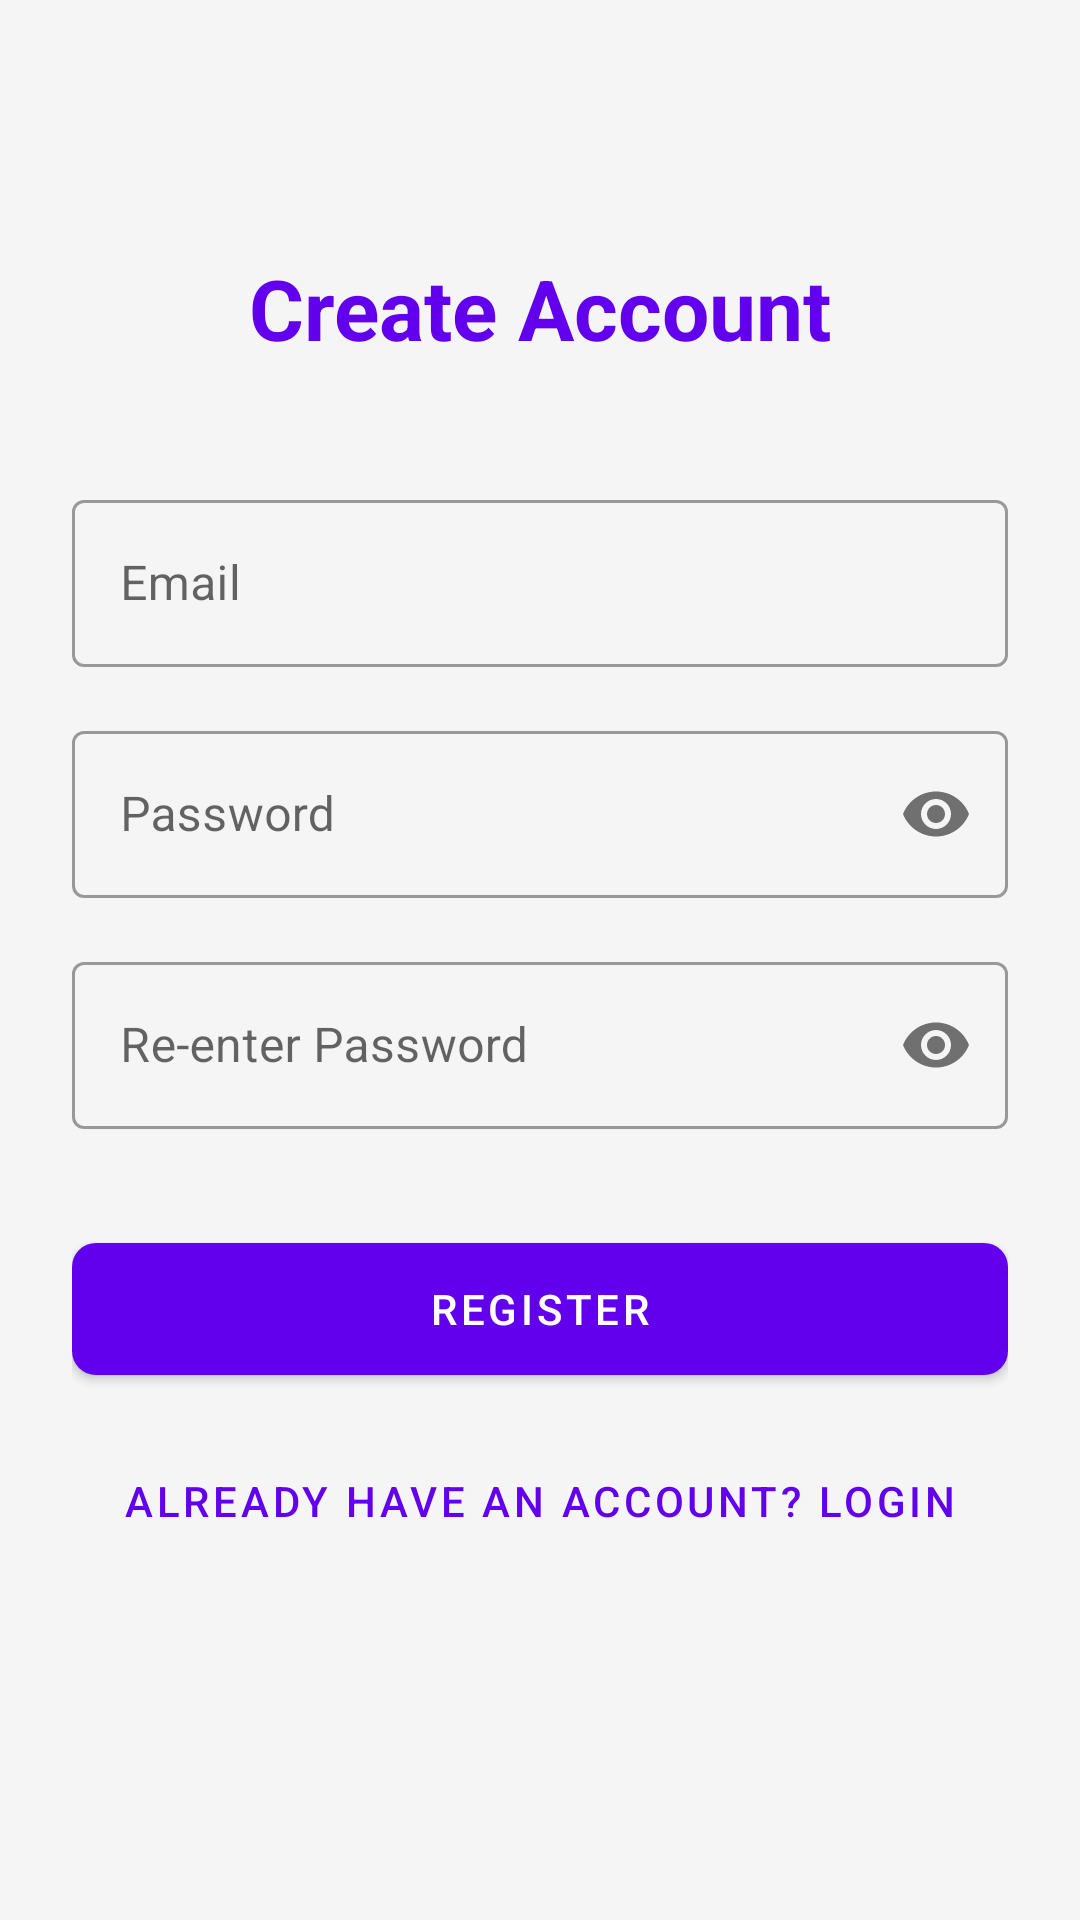

Write the Android layout XML for this screen, with the resource values it uses.
<!-- AndroidManifest.xml: application theme Theme.SkillMateAI -->
<!-- res/layout/activity_register.xml -->
<?xml version="1.0" encoding="utf-8"?>
<androidx.constraintlayout.widget.ConstraintLayout 
    xmlns:android="http://schemas.android.com/apk/res/android"
    xmlns:app="http://schemas.android.com/apk/res-auto"
    android:layout_width="match_parent"
    android:layout_height="match_parent"
    android:padding="24dp"
    android:background="@color/background">

    <TextView
        android:id="@+id/tvWelcome"
        android:layout_width="wrap_content"
        android:layout_height="wrap_content"
        android:text="Create Account"
        android:textSize="28sp"
        android:textStyle="bold"
        android:textColor="@color/primary"
        app:layout_constraintTop_toTopOf="parent"
        app:layout_constraintStart_toStartOf="parent"
        app:layout_constraintEnd_toEndOf="parent"
        android:layout_marginTop="60dp" />

    <com.google.android.material.textfield.TextInputLayout
        android:id="@+id/tilEmail"
        android:layout_width="match_parent"
        android:layout_height="wrap_content"
        android:hint="@string/email_hint"
        app:layout_constraintTop_toBottomOf="@id/tvWelcome"
        android:layout_marginTop="40dp"
        style="@style/Widget.MaterialComponents.TextInputLayout.OutlinedBox">
        <com.google.android.material.textfield.TextInputEditText
            android:id="@+id/etEmail"
            android:layout_width="match_parent"
            android:layout_height="wrap_content"
            android:inputType="textEmailAddress" />
    </com.google.android.material.textfield.TextInputLayout>

    <com.google.android.material.textfield.TextInputLayout
        android:id="@+id/tilPassword"
        android:layout_width="match_parent"
        android:layout_height="wrap_content"
        android:hint="@string/password_hint"
        app:passwordToggleEnabled="true"
        app:layout_constraintTop_toBottomOf="@id/tilEmail"
        android:layout_marginTop="16dp"
        style="@style/Widget.MaterialComponents.TextInputLayout.OutlinedBox">
        <com.google.android.material.textfield.TextInputEditText
            android:id="@+id/etPassword"
            android:layout_width="match_parent"
            android:layout_height="wrap_content"
            android:inputType="textPassword" />
    </com.google.android.material.textfield.TextInputLayout>

    <com.google.android.material.textfield.TextInputLayout
        android:id="@+id/tilConfirmPassword"
        android:layout_width="match_parent"
        android:layout_height="wrap_content"
        android:hint="Re-enter Password"
        app:passwordToggleEnabled="true"
        app:layout_constraintTop_toBottomOf="@id/tilPassword"
        android:layout_marginTop="16dp"
        style="@style/Widget.MaterialComponents.TextInputLayout.OutlinedBox">
        <com.google.android.material.textfield.TextInputEditText
            android:id="@+id/etConfirmPassword"
            android:layout_width="match_parent"
            android:layout_height="wrap_content"
            android:inputType="textPassword" />
    </com.google.android.material.textfield.TextInputLayout>

    <com.google.android.material.button.MaterialButton
        android:id="@+id/btnRegister"
        android:layout_width="match_parent"
        android:layout_height="56dp"
        android:text="@string/register_btn"
        app:cornerRadius="8dp"
        app:layout_constraintTop_toBottomOf="@id/tilConfirmPassword"
        android:layout_marginTop="32dp" />

    <com.google.android.material.button.MaterialButton
        android:id="@+id/btnGoToLogin"
        android:layout_width="match_parent"
        android:layout_height="56dp"
        android:text="Already have an account? Login"
        style="@style/Widget.MaterialComponents.Button.TextButton"
        app:layout_constraintTop_toBottomOf="@id/btnRegister"
        android:layout_marginTop="8dp" />

    <ProgressBar
        android:id="@+id/progressBar"
        android:layout_width="wrap_content"
        android:layout_height="wrap_content"
        android:visibility="gone"
        app:layout_constraintBottom_toBottomOf="parent"
        app:layout_constraintTop_toTopOf="parent"
        app:layout_constraintStart_toStartOf="parent"
        app:layout_constraintEnd_toEndOf="parent" />

</androidx.constraintlayout.widget.ConstraintLayout>
<!-- resources referenced by this layout -->
<resources>
  <color name="background">#F5F5F5</color>
  <color name="primary">#6200EE</color>
  <string name="email_hint">Email</string>
  <string name="password_hint">Password</string>
  <string name="register_btn">Register</string>
  <style name="Theme.SkillMateAI" parent="Theme.MaterialComponents.DayNight.NoActionBar">
          
          <item name="colorPrimary">@color/primary</item>
          <item name="colorPrimaryVariant">@color/primary_variant</item>
          <item name="colorOnPrimary">@color/on_primary</item>
          
          <item name="colorSecondary">@color/secondary</item>
          <item name="colorSecondaryVariant">@color/secondary_variant</item>
          <item name="colorOnSecondary">@color/on_secondary</item>
          
          <item name="android:statusBarColor">?attr/colorPrimaryVariant</item>
          
      </style>
  <color name="primary_variant">#3700B3</color>
  <color name="on_primary">#FFFFFF</color>
  <color name="secondary">#03DAC5</color>
  <color name="secondary_variant">#018786</color>
  <color name="on_secondary">#000000</color>
</resources>
